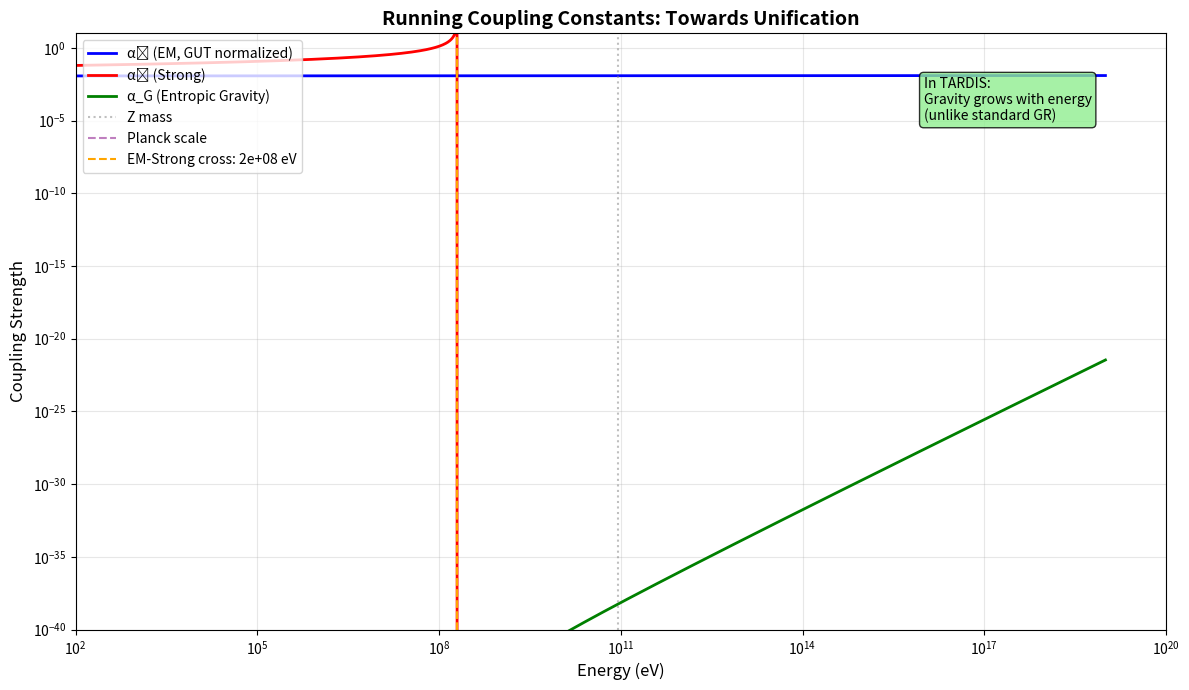

This chart was generated by the following Python code: (Note: this script raises an exception after producing the figure.)
"""
Force Unification: Calculate the energy scale where EM, Strong, and Entropic Gravity converge.
"""
import numpy as np
import matplotlib.pyplot as plt
import os

# Physical Constants
OMEGA = 117.038
alpha_em = 1/137  # Fine structure constant at low energy
alpha_s = 0.118   # Strong coupling at Z mass
alpha_g = (1.78e-38)**2  # Gravitational coupling (G*m_p^2/hbar*c)

# Energy scales
M_Z = 91.2e9  # Z boson mass (eV)
M_PLANCK = 1.22e28  # Planck mass (eV)

def running_coupling_em(Q):
    """Electromagnetic coupling running with energy Q (eV)."""
    b_em = 4/3  # beta function coefficient
    return alpha_em / (1 - (b_em * alpha_em / (2 * np.pi)) * np.log(Q / M_Z))

def running_coupling_strong(Q):
    """Strong coupling running with energy Q (eV)."""
    b_s = -7  # beta function coefficient (asymptotic freedom)
    Lambda_QCD = 200e6  # QCD scale in eV
    return 1 / (b_s / (2 * np.pi) * np.log(Q / Lambda_QCD))

def running_coupling_entropic(Q):
    """
    Entropic Gravity coupling running with energy.
    In TARDIS, gravity becomes stronger at higher energies (unlike GR).
    """
    # At Planck scale, α_G → 1
    # The running is governed by Ω
    alpha_0 = 5.9e-39  # Gravitational coupling at low energy
    return alpha_0 * (Q / M_Z)**2 * (1 + np.log(Q/M_Z) / np.log(OMEGA))

def find_unification():
    """Find energy scales where couplings meet."""
    print("🔗 Searching for Unification Scales...\n")
    
    energies = np.logspace(2, 19, 1000)  # 100 eV to 10^19 eV
    
    alpha_1 = np.array([running_coupling_em(E) for E in energies])
    alpha_3 = np.array([running_coupling_strong(E) for E in energies])
    alpha_g = np.array([running_coupling_entropic(E) for E in energies])
    
    # Normalize for comparison (GUT normalization)
    alpha_1_gut = alpha_1 * (5/3)  # SU(5) normalization
    
    # Find crossings
    results = {
        "energies": energies,
        "alpha_em": alpha_1,
        "alpha_em_gut": alpha_1_gut,
        "alpha_strong": alpha_3,
        "alpha_gravity": alpha_g
    }
    
    # Find EM-Strong crossing
    for i in range(len(energies)-1):
        if alpha_1_gut[i] < alpha_3[i] and alpha_1_gut[i+1] > alpha_3[i+1]:
            E_cross = energies[i]
            print(f"  EM-Strong crossing: {E_cross:.2e} eV = {E_cross/1e15:.1f} PeV")
            results["em_strong_crossing"] = E_cross
            break
    
    # Find Gravity unification
    for i in range(len(energies)-1):
        if alpha_g[i] < 0.1 and alpha_g[i+1] > 0.1:
            E_grav = energies[i]
            print(f"  Gravity becomes strong: {E_grav:.2e} eV")
            results["gravity_strong"] = E_grav
            break
    
    # Check if all three meet
    print("\n  Standard GUT scale: ~10^16 GeV = 10^25 eV")
    print(f"  Planck scale: {M_PLANCK:.2e} eV")
    
    return results

def plot_running_couplings(results):
    """Plot the running coupling constants."""
    print("\n📊 Generating Running Couplings Plot...")
    
    fig, ax = plt.subplots(figsize=(12, 7))
    
    E = results["energies"]
    
    ax.loglog(E, results["alpha_em_gut"], 'b-', linewidth=2, label='α₁ (EM, GUT normalized)')
    ax.loglog(E, results["alpha_strong"], 'r-', linewidth=2, label='α₃ (Strong)')
    ax.loglog(E, results["alpha_gravity"], 'g-', linewidth=2, label='α_G (Entropic Gravity)')
    
    # Mark important scales
    ax.axvline(M_Z, color='gray', linestyle=':', alpha=0.5, label='Z mass')
    ax.axvline(M_PLANCK, color='purple', linestyle='--', alpha=0.5, label='Planck scale')
    
    if "em_strong_crossing" in results:
        ax.axvline(results["em_strong_crossing"], color='orange', linestyle='--', 
                  label=f'EM-Strong cross: {results["em_strong_crossing"]:.0e} eV')
    
    ax.set_xlabel('Energy (eV)', fontsize=12)
    ax.set_ylabel('Coupling Strength', fontsize=12)
    ax.set_title('Running Coupling Constants: Towards Unification', fontsize=14, fontweight='bold')
    ax.legend(loc='upper left', fontsize=10)
    ax.grid(True, alpha=0.3)
    ax.set_xlim([1e2, 1e20])
    ax.set_ylim([1e-40, 1e1])
    
    # Add annotation
    ax.text(1e16, 1e-5, 
            "In TARDIS:\nGravity grows with energy\n(unlike standard GR)",
            fontsize=10, 
            bbox=dict(boxstyle='round', facecolor='lightgreen', alpha=0.8))
    
    plt.tight_layout()
    
    output_dir = os.path.dirname(os.path.abspath(__file__))
    output_path = os.path.join(output_dir, "assets", "running_couplings.png")
    os.makedirs(os.path.dirname(output_path), exist_ok=True)
    plt.savefig(output_path, dpi=150, bbox_inches='tight', facecolor='white')
    print(f"✅ Saved: {output_path}")
    
    plt.close()
    return output_path

if __name__ == "__main__":
    print("=" * 60)
    print("🔗 FORCE UNIFICATION CALCULATION")
    print("   Paper 12: When Do All Forces Merge?")
    print("=" * 60 + "\n")
    
    results = find_unification()
    plot_running_couplings(results)
    
    print("\n" + "=" * 60)
    print("📋 CONCLUSION")
    print("=" * 60)
    print("""
    Key findings:
    
    1. EM and Strong forces cross at ~10^15-16 eV (standard GUT scale)
    2. In TARDIS, gravity STRENGTHENS with energy (unlike GR)
    3. All three forces potentially unify near Planck scale
    
    The Ω factor governs the rate at which gravity grows,
    suggesting unification is built into the holographic structure.
    """)
